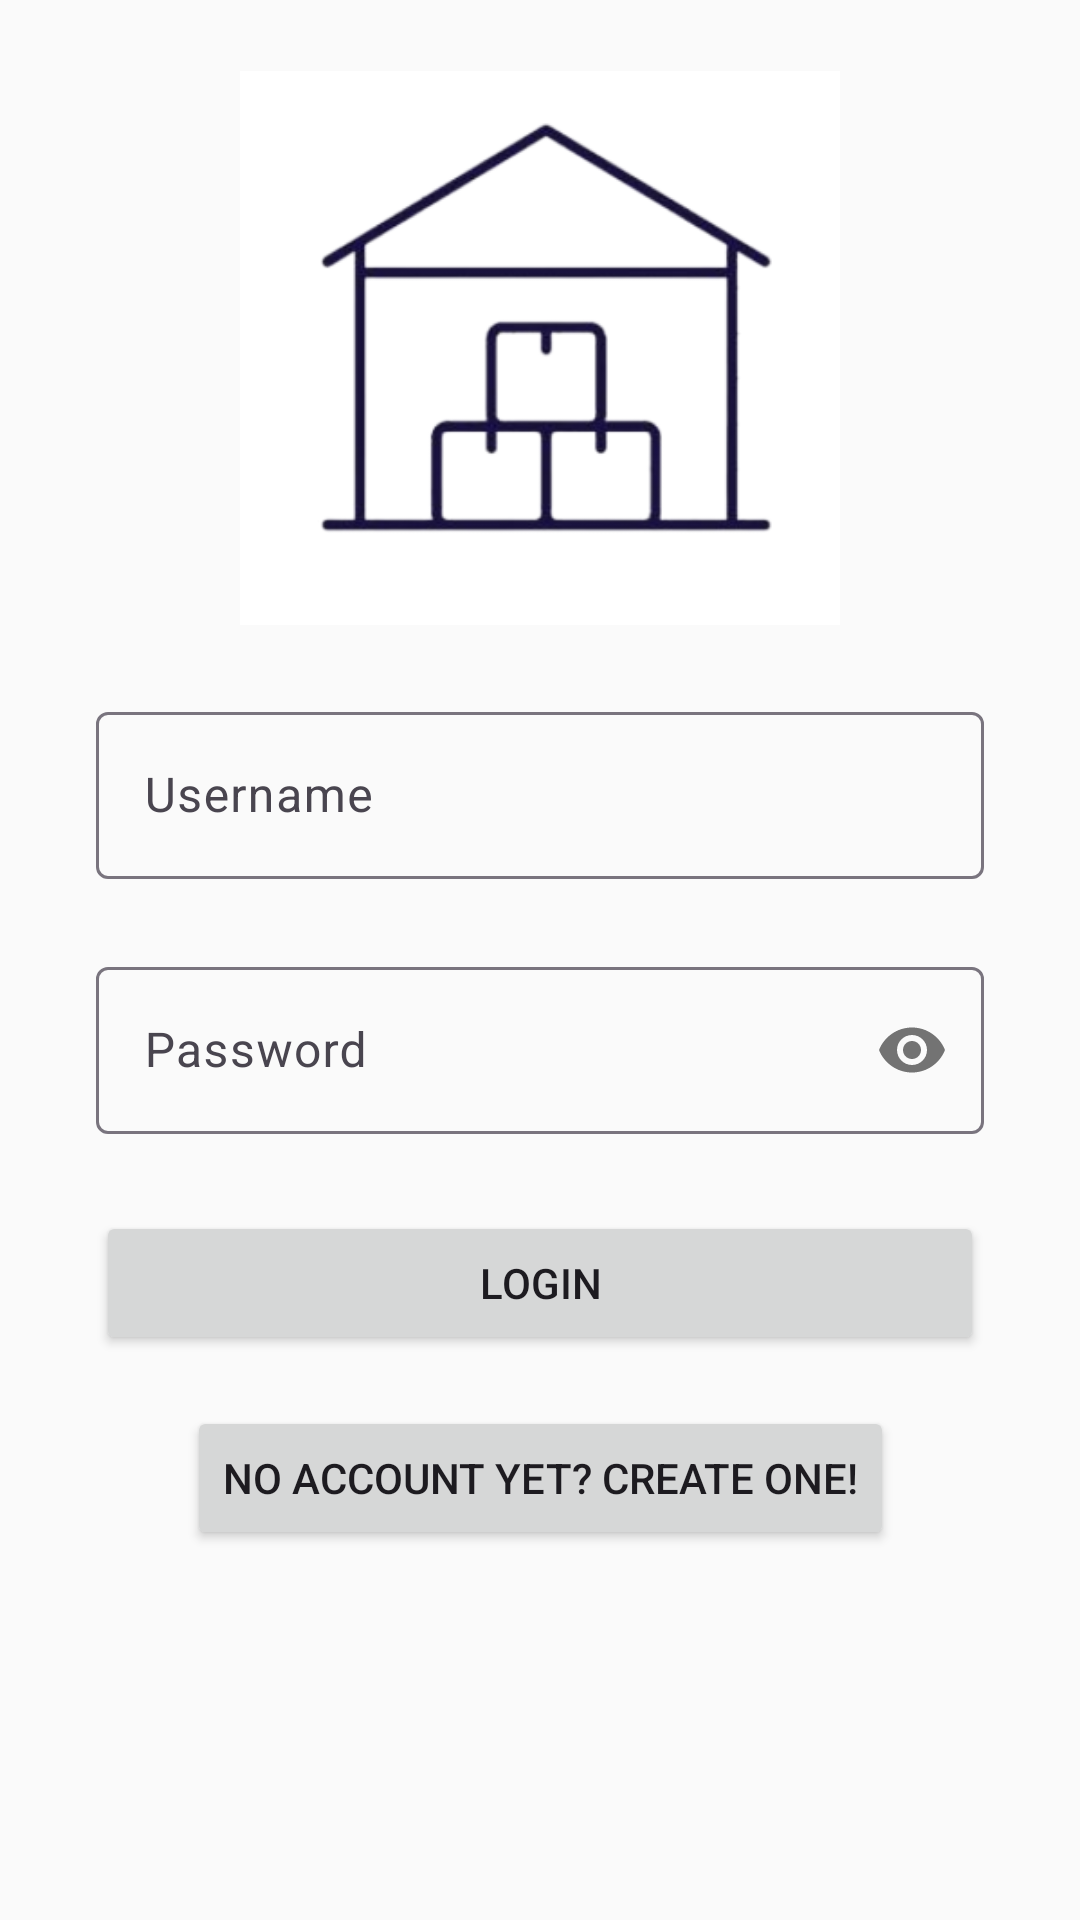

Here is an Android app screen rendered from its layout file. Give the layout XML and the strings, colors and styles it references.
<!-- AndroidManifest.xml: application theme Theme.WMS -->
<!-- res/layout/activity_login.xml -->
<?xml version="1.0" encoding="utf-8"?>
<androidx.constraintlayout.widget.ConstraintLayout xmlns:android="http://schemas.android.com/apk/res/android"
    xmlns:app="http://schemas.android.com/apk/res-auto"
    xmlns:tools="http://schemas.android.com/tools"
    android:layout_width="match_parent"
    android:layout_height="match_parent"
    android:background="#fafafa"
    tools:context=".activities.LoginActivity">

    <ImageView
        android:id="@+id/imgViewLogo1"
        android:layout_width="200dp"
        android:layout_height="200dp"
        android:layout_marginTop="16dp"
        app:layout_constraintEnd_toEndOf="parent"
        app:layout_constraintStart_toStartOf="parent"
        app:layout_constraintTop_toTopOf="parent"
        app:srcCompat="@drawable/wms_logo" />

    <com.google.android.material.textfield.TextInputLayout
        android:id="@+id/textFieldUsernameLogin"
        android:layout_width="match_parent"
        android:layout_height="wrap_content"
        android:layout_marginStart="32dp"
        android:layout_marginTop="16dp"
        android:layout_marginEnd="32dp"
        android:hint="@string/editTextUsername"
        app:layout_constraintEnd_toEndOf="parent"
        app:layout_constraintStart_toStartOf="parent"
        app:layout_constraintTop_toBottomOf="@+id/imgViewLogo1">

        <com.google.android.material.textfield.TextInputEditText
            android:id="@+id/editTextUsernameLogin"
            android:layout_width="match_parent"
            android:layout_height="wrap_content" />

    </com.google.android.material.textfield.TextInputLayout>

    <com.google.android.material.textfield.TextInputLayout
        android:id="@+id/textFieldPasswordLogin"
        android:layout_width="match_parent"
        android:layout_height="wrap_content"
        android:layout_marginStart="32dp"
        android:layout_marginTop="24dp"
        android:layout_marginEnd="32dp"
        android:hint="@string/editTextPassword"
        app:layout_constraintEnd_toEndOf="parent"
        app:layout_constraintStart_toStartOf="parent"
        app:layout_constraintTop_toBottomOf="@+id/textFieldUsernameLogin"
        app:passwordToggleEnabled="true">

        <com.google.android.material.textfield.TextInputEditText
            android:id="@+id/editTextPasswordLogin"
            android:layout_width="match_parent"
            android:layout_height="wrap_content"
            android:inputType="textWebPassword" />

    </com.google.android.material.textfield.TextInputLayout>

    <Button
        android:id="@+id/btnLogin"
        android:layout_width="0dp"
        android:layout_height="wrap_content"
        android:layout_marginStart="32dp"
        android:layout_marginEnd="32dp"
        android:text="@string/btnLogin"
        app:layout_constraintBottom_toBottomOf="parent"
        app:layout_constraintEnd_toEndOf="parent"
        app:layout_constraintHorizontal_bias="0.498"
        app:layout_constraintStart_toStartOf="parent"
        app:layout_constraintTop_toBottomOf="@+id/textFieldPasswordLogin"
        app:layout_constraintVertical_bias="0.12" />

    <Button
        android:id="@+id/btnRegister"
        android:layout_width="wrap_content"
        android:layout_height="wrap_content"
        android:text="@string/btnRegister"
        app:layout_constraintBottom_toBottomOf="parent"
        app:layout_constraintEnd_toEndOf="parent"
        app:layout_constraintStart_toStartOf="parent"
        app:layout_constraintTop_toBottomOf="@+id/btnLogin"
        app:layout_constraintVertical_bias="0.12" />

</androidx.constraintlayout.widget.ConstraintLayout>
<!-- resources referenced by this layout -->
<resources>
  <!-- drawable wms_logo: png bitmap (drawable, 24066 bytes) -->
  <string name="btnLogin">Login</string>
  <string name="btnRegister">No account yet? Create one!</string>
  <string name="editTextPassword">Password</string>
  <string name="editTextUsername">Username</string>
  <style name="Theme.WMS" parent="Base.Theme.WMS" />
  <style name="Base.Theme.WMS" parent="Theme.Material3.DayNight.NoActionBar">
          
          
      </style>
</resources>
